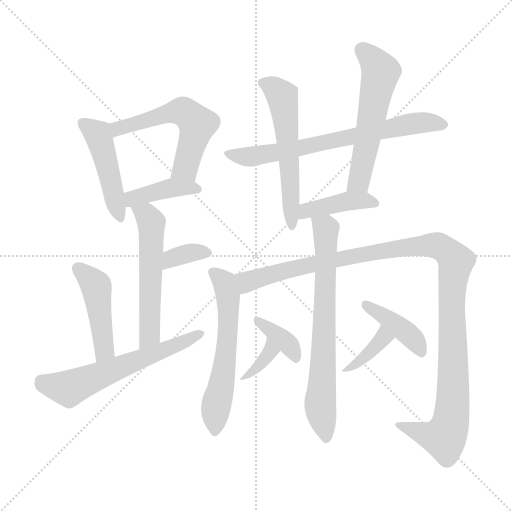
t = 0.00 s
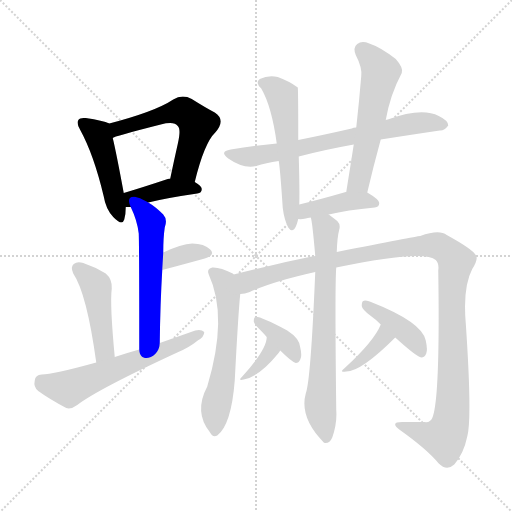
t = 2.46 s
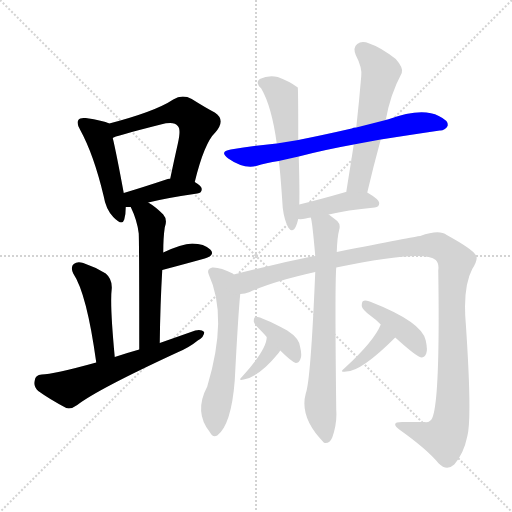
t = 4.91 s
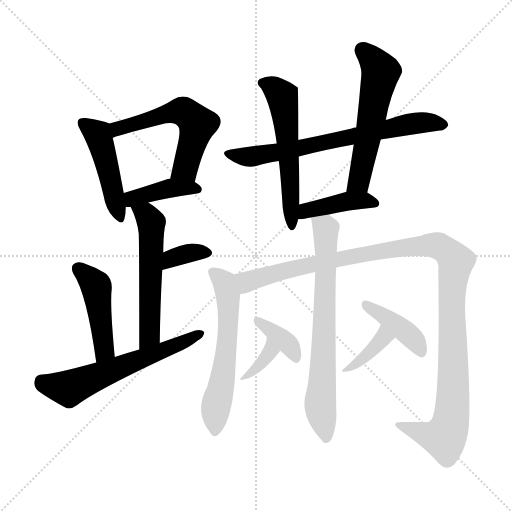
t = 7.36 s
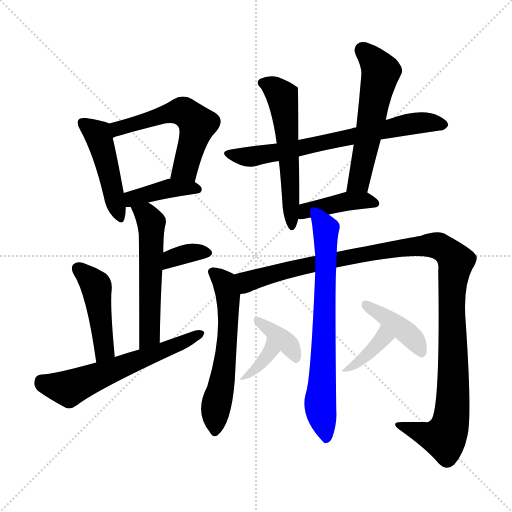
t = 9.82 s
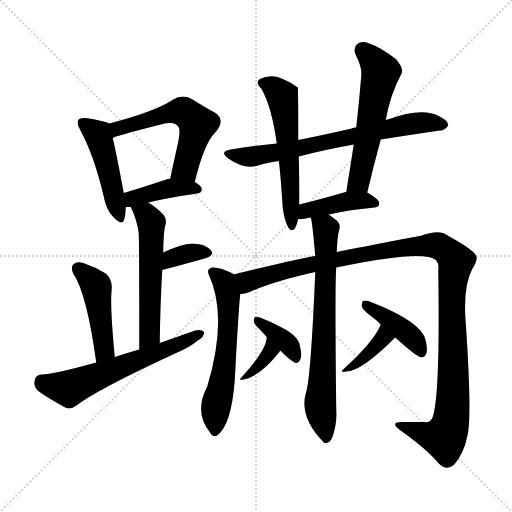
t = 12.27 s

The animated SVG that drew these frames (rendered in a browser with its animation timeline set to each time). Animation: 18 CSS @keyframes rules; one cycle of 12.27 s.

<svg version="1.1" viewBox="0 0 1024 1024" xmlns="http://www.w3.org/2000/svg">
  <g stroke="lightgray" stroke-dasharray="1,1" stroke-width="1" transform="scale(4, 4)">
    <line x1="0" y1="0" x2="256" y2="256"></line>
    <line x1="256" y1="0" x2="0" y2="256"></line>
    <line x1="128" y1="0" x2="128" y2="256"></line>
    <line x1="0" y1="128" x2="256" y2="128"></line>
  </g>
<g transform="scale(1, -1) translate(0, -900)">
   <style type="text/css">
    @keyframes keyframes0 {
      from {
       stroke: blue;
       stroke-dashoffset: 462;
       stroke-width: 128;
       }
       60% {
       animation-timing-function: step-end;
       stroke: blue;
       stroke-dashoffset: 0;
       stroke-width: 128;
       }
       to {
       stroke: black;
       stroke-width: 1024;
       }
       }
       #make-me-a-hanzi-animation-0 {
         animation: keyframes0 0.625977s both;
         animation-delay: 0.000000s;
         animation-timing-function: linear;
       }
    @keyframes keyframes1 {
      from {
       stroke: blue;
       stroke-dashoffset: 560;
       stroke-width: 128;
       }
       65% {
       animation-timing-function: step-end;
       stroke: blue;
       stroke-dashoffset: 0;
       stroke-width: 128;
       }
       to {
       stroke: black;
       stroke-width: 1024;
       }
       }
       #make-me-a-hanzi-animation-1 {
         animation: keyframes1 0.705729s both;
         animation-delay: 0.625977s;
         animation-timing-function: linear;
       }
    @keyframes keyframes2 {
      from {
       stroke: blue;
       stroke-dashoffset: 400;
       stroke-width: 128;
       }
       57% {
       animation-timing-function: step-end;
       stroke: blue;
       stroke-dashoffset: 0;
       stroke-width: 128;
       }
       to {
       stroke: black;
       stroke-width: 1024;
       }
       }
       #make-me-a-hanzi-animation-2 {
         animation: keyframes2 0.575521s both;
         animation-delay: 1.331706s;
         animation-timing-function: linear;
       }
    @keyframes keyframes3 {
      from {
       stroke: blue;
       stroke-dashoffset: 550;
       stroke-width: 128;
       }
       64% {
       animation-timing-function: step-end;
       stroke: blue;
       stroke-dashoffset: 0;
       stroke-width: 128;
       }
       to {
       stroke: black;
       stroke-width: 1024;
       }
       }
       #make-me-a-hanzi-animation-3 {
         animation: keyframes3 0.697591s both;
         animation-delay: 1.907227s;
         animation-timing-function: linear;
       }
    @keyframes keyframes4 {
      from {
       stroke: blue;
       stroke-dashoffset: 348;
       stroke-width: 128;
       }
       53% {
       animation-timing-function: step-end;
       stroke: blue;
       stroke-dashoffset: 0;
       stroke-width: 128;
       }
       to {
       stroke: black;
       stroke-width: 1024;
       }
       }
       #make-me-a-hanzi-animation-4 {
         animation: keyframes4 0.533203s both;
         animation-delay: 2.604818s;
         animation-timing-function: linear;
       }
    @keyframes keyframes5 {
      from {
       stroke: blue;
       stroke-dashoffset: 454;
       stroke-width: 128;
       }
       60% {
       animation-timing-function: step-end;
       stroke: blue;
       stroke-dashoffset: 0;
       stroke-width: 128;
       }
       to {
       stroke: black;
       stroke-width: 1024;
       }
       }
       #make-me-a-hanzi-animation-5 {
         animation: keyframes5 0.619466s both;
         animation-delay: 3.138021s;
         animation-timing-function: linear;
       }
    @keyframes keyframes6 {
      from {
       stroke: blue;
       stroke-dashoffset: 601;
       stroke-width: 128;
       }
       66% {
       animation-timing-function: step-end;
       stroke: blue;
       stroke-dashoffset: 0;
       stroke-width: 128;
       }
       to {
       stroke: black;
       stroke-width: 1024;
       }
       }
       #make-me-a-hanzi-animation-6 {
         animation: keyframes6 0.739095s both;
         animation-delay: 3.757487s;
         animation-timing-function: linear;
       }
    @keyframes keyframes7 {
      from {
       stroke: blue;
       stroke-dashoffset: 693;
       stroke-width: 128;
       }
       69% {
       animation-timing-function: step-end;
       stroke: blue;
       stroke-dashoffset: 0;
       stroke-width: 128;
       }
       to {
       stroke: black;
       stroke-width: 1024;
       }
       }
       #make-me-a-hanzi-animation-7 {
         animation: keyframes7 0.813965s both;
         animation-delay: 4.496582s;
         animation-timing-function: linear;
       }
    @keyframes keyframes8 {
      from {
       stroke: blue;
       stroke-dashoffset: 562;
       stroke-width: 128;
       }
       65% {
       animation-timing-function: step-end;
       stroke: blue;
       stroke-dashoffset: 0;
       stroke-width: 128;
       }
       to {
       stroke: black;
       stroke-width: 1024;
       }
       }
       #make-me-a-hanzi-animation-8 {
         animation: keyframes8 0.707357s both;
         animation-delay: 5.310547s;
         animation-timing-function: linear;
       }
    @keyframes keyframes9 {
      from {
       stroke: blue;
       stroke-dashoffset: 559;
       stroke-width: 128;
       }
       65% {
       animation-timing-function: step-end;
       stroke: blue;
       stroke-dashoffset: 0;
       stroke-width: 128;
       }
       to {
       stroke: black;
       stroke-width: 1024;
       }
       }
       #make-me-a-hanzi-animation-9 {
         animation: keyframes9 0.704915s both;
         animation-delay: 6.017904s;
         animation-timing-function: linear;
       }
    @keyframes keyframes10 {
      from {
       stroke: blue;
       stroke-dashoffset: 409;
       stroke-width: 128;
       }
       57% {
       animation-timing-function: step-end;
       stroke: blue;
       stroke-dashoffset: 0;
       stroke-width: 128;
       }
       to {
       stroke: black;
       stroke-width: 1024;
       }
       }
       #make-me-a-hanzi-animation-10 {
         animation: keyframes10 0.582845s both;
         animation-delay: 6.722819s;
         animation-timing-function: linear;
       }
    @keyframes keyframes11 {
      from {
       stroke: blue;
       stroke-dashoffset: 583;
       stroke-width: 128;
       }
       65% {
       animation-timing-function: step-end;
       stroke: blue;
       stroke-dashoffset: 0;
       stroke-width: 128;
       }
       to {
       stroke: black;
       stroke-width: 1024;
       }
       }
       #make-me-a-hanzi-animation-11 {
         animation: keyframes11 0.724447s both;
         animation-delay: 7.305664s;
         animation-timing-function: linear;
       }
    @keyframes keyframes12 {
      from {
       stroke: blue;
       stroke-dashoffset: 1164;
       stroke-width: 128;
       }
       79% {
       animation-timing-function: step-end;
       stroke: blue;
       stroke-dashoffset: 0;
       stroke-width: 128;
       }
       to {
       stroke: black;
       stroke-width: 1024;
       }
       }
       #make-me-a-hanzi-animation-12 {
         animation: keyframes12 1.197266s both;
         animation-delay: 8.030111s;
         animation-timing-function: linear;
       }
    @keyframes keyframes13 {
      from {
       stroke: blue;
       stroke-dashoffset: 709;
       stroke-width: 128;
       }
       70% {
       animation-timing-function: step-end;
       stroke: blue;
       stroke-dashoffset: 0;
       stroke-width: 128;
       }
       to {
       stroke: black;
       stroke-width: 1024;
       }
       }
       #make-me-a-hanzi-animation-13 {
         animation: keyframes13 0.826986s both;
         animation-delay: 9.227376s;
         animation-timing-function: linear;
       }
    @keyframes keyframes14 {
      from {
       stroke: blue;
       stroke-dashoffset: 353;
       stroke-width: 128;
       }
       53% {
       animation-timing-function: step-end;
       stroke: blue;
       stroke-dashoffset: 0;
       stroke-width: 128;
       }
       to {
       stroke: black;
       stroke-width: 1024;
       }
       }
       #make-me-a-hanzi-animation-14 {
         animation: keyframes14 0.537272s both;
         animation-delay: 10.054362s;
         animation-timing-function: linear;
       }
    @keyframes keyframes15 {
      from {
       stroke: blue;
       stroke-dashoffset: 368;
       stroke-width: 128;
       }
       55% {
       animation-timing-function: step-end;
       stroke: blue;
       stroke-dashoffset: 0;
       stroke-width: 128;
       }
       to {
       stroke: black;
       stroke-width: 1024;
       }
       }
       #make-me-a-hanzi-animation-15 {
         animation: keyframes15 0.549479s both;
         animation-delay: 10.591634s;
         animation-timing-function: linear;
       }
    @keyframes keyframes16 {
      from {
       stroke: blue;
       stroke-dashoffset: 370;
       stroke-width: 128;
       }
       55% {
       animation-timing-function: step-end;
       stroke: blue;
       stroke-dashoffset: 0;
       stroke-width: 128;
       }
       to {
       stroke: black;
       stroke-width: 1024;
       }
       }
       #make-me-a-hanzi-animation-16 {
         animation: keyframes16 0.551107s both;
         animation-delay: 11.141113s;
         animation-timing-function: linear;
       }
    @keyframes keyframes17 {
      from {
       stroke: blue;
       stroke-dashoffset: 406;
       stroke-width: 128;
       }
       57% {
       animation-timing-function: step-end;
       stroke: blue;
       stroke-dashoffset: 0;
       stroke-width: 128;
       }
       to {
       stroke: black;
       stroke-width: 1024;
       }
       }
       #make-me-a-hanzi-animation-17 {
         animation: keyframes17 0.580404s both;
         animation-delay: 11.692220s;
         animation-timing-function: linear;
       }
</style>
<path d="M 218.5 653.0 Q 206.5 659.0 171.5 664.0 Q 159.5 665.0 157.5 661.0 Q 151.5 655.0 160.5 640.0 Q 187.5 591.0 207.5 507.0 Q 211.5 482.0 226.5 466.0 Q 244.5 447.0 248.5 461.0 Q 251.5 471.0 251.5 486.0 L 247.5 514.0 Q 232.5 595.0 225.5 624.0 C 218.5 653.0 218.5 653.0 218.5 653.0 Z" fill="lightgray"></path> 
<path d="M 389.5 536.0 Q 408.5 614.0 430.5 635.0 Q 452.5 660.0 429.5 675.0 Q 410.5 685.0 383.5 702.0 Q 364.5 712.0 346.5 701.0 Q 310.5 677.0 218.5 653.0 C 189.5 645.0 197.5 613.0 225.5 624.0 Q 226.5 627.0 321.5 651.0 Q 348.5 658.0 355.5 648.0 Q 362.5 642.0 355.5 612.0 Q 348.5 581.0 340.5 543.0 C 334.5 514.0 382.5 507.0 389.5 536.0 Z" fill="lightgray"></path> 
<path d="M 296.5 495.0 Q 332.5 504.0 394.5 513.0 Q 403.5 514.0 403.5 522.0 Q 403.5 528.0 389.5 536.0 L 340.5 543.0 Q 336.5 543.0 335.5 542.0 Q 287.5 526.0 247.5 514.0 C 218.5 505.0 221.5 486.0 251.5 486.0 Q 255.5 486.0 261.5 486.0 L 296.5 495.0 Z" fill="lightgray"></path> 
<path d="M 319.5 214.0 Q 320.5 293.0 324.5 360.0 L 326.5 395.0 Q 326.5 425.0 329.5 445.0 Q 335.5 461.0 326.5 471.0 Q 310.5 487.0 296.5 495.0 C 271.5 511.0 249.5 513.0 261.5 486.0 Q 274.5 459.0 277.5 433.0 Q 278.5 409.0 278.5 201.0 C 278.5 171.0 319.5 184.0 319.5 214.0 Z" fill="lightgray"></path> 
<path d="M 324.5 360.0 Q 373.5 373.0 409.5 383.0 Q 431.5 390.0 420.5 401.0 Q 408.5 413.0 384.5 413.0 Q 362.5 412.0 326.5 395.0 C 299.5 382.0 295.5 352.0 324.5 360.0 Z" fill="lightgray"></path> 
<path d="M 229.5 186.0 Q 219.5 291.0 223.5 323.0 Q 224.5 342.0 211.5 353.0 Q 190.5 366.0 166.5 374.0 Q 154.5 378.0 147.5 372.0 Q 140.5 366.0 146.5 353.0 Q 173.5 313.0 192.5 175.0 C 196.5 145.0 232.5 156.0 229.5 186.0 Z" fill="lightgray"></path> 
<path d="M 192.5 175.0 Q 105.5 151.0 83.5 151.0 Q 70.5 150.0 69.5 139.0 Q 66.5 126.0 76.5 118.0 Q 98.5 102.0 132.5 84.0 Q 142.5 81.0 154.5 90.0 Q 194.5 121.0 354.5 195.0 Q 378.5 205.0 395.5 219.0 Q 408.5 226.0 408.5 236.0 Q 402.5 242.0 390.5 239.0 Q 356.5 227.0 319.5 214.0 L 278.5 201.0 Q 253.5 194.0 229.5 186.0 L 192.5 175.0 Z" fill="lightgray"></path> 
<path d="M 761.5 621.0 Q 825.5 631.0 879.5 639.0 Q 888.5 638.0 896.5 649.0 Q 896.5 659.0 877.5 668.0 Q 843.5 686.0 775.5 661.0 Q 772.5 661.0 771.5 660.0 L 712.5 645.0 Q 706.5 645.0 703.5 643.0 Q 646.5 630.0 596.5 620.0 L 553.5 613.0 Q 508.5 609.0 461.5 601.0 Q 437.5 597.0 456.5 583.0 Q 486.5 562.0 512.5 568.0 Q 531.5 574.0 557.5 578.0 L 597.5 587.0 Q 646.5 600.0 707.5 611.0 L 761.5 621.0 Z" fill="lightgray"></path> 
<path d="M 596.5 620.0 Q 596.5 723.0 595.5 725.0 Q 594.5 726.0 592.5 727.0 Q 579.5 737.0 555.5 746.0 Q 536.5 750.0 519.5 742.0 Q 509.5 735.0 522.5 723.0 Q 543.5 687.0 553.5 613.0 L 557.5 578.0 Q 560.5 560.0 565.5 484.0 Q 568.5 460.0 576.5 445.0 Q 582.5 436.0 588.5 442.0 Q 592.5 446.0 596.5 462.0 L 598.5 491.0 Q 599.5 516.0 597.5 587.0 L 596.5 620.0 Z" fill="lightgray"></path> 
<path d="M 734.5 515.0 Q 747.5 570.0 761.5 621.0 L 771.5 660.0 Q 780.5 711.0 803.5 754.0 Q 807.5 764.0 791.5 782.0 Q 760.5 806.0 738.5 813.0 Q 723.5 819.0 714.5 812.0 Q 705.5 805.0 711.5 790.0 Q 724.5 765.0 722.5 748.0 Q 718.5 699.0 712.5 645.0 L 707.5 611.0 Q 700.5 566.0 692.5 516.0 C 687.5 486.0 727.5 486.0 734.5 515.0 Z" fill="lightgray"></path> 
<path d="M 657.5 471.0 Q 693.5 480.0 749.5 485.0 Q 758.5 486.0 758.5 494.0 Q 758.5 501.0 734.5 515.0 L 692.5 516.0 L 691.5 516.0 Q 639.5 501.0 598.5 491.0 C 569.5 484.0 566.5 464.0 596.5 462.0 Q 602.5 461.0 611.5 463.0 Q 614.5 464.0 621.5 465.0 L 657.5 471.0 Z" fill="lightgray"></path> 
<path d="M 467.5 351.0 L 465.5 353.0 Q 440.5 366.0 424.5 365.0 Q 412.5 362.0 417.5 351.0 Q 456.5 267.0 414.5 127.0 Q 387.5 76.0 419.5 36.0 Q 425.5 24.0 434.5 29.0 Q 462.5 50.0 469.5 139.0 Q 476.5 274.0 480.5 312.0 C 483.5 342.0 483.5 342.0 467.5 351.0 Z" fill="lightgray"></path> 
<path d="M 672.5 365.0 Q 847.5 402.0 871.5 380.0 Q 878.5 373.0 876.5 359.0 Q 880.5 101.0 864.5 64.0 Q 860.5 54.0 848.5 56.0 Q 827.5 56.0 804.5 56.0 Q 779.5 56.0 798.5 41.0 Q 853.5 2.0 877.5 -27.0 Q 893.5 -43.0 908.5 -29.0 Q 927.5 -7.0 934.5 27.0 Q 944.5 63.0 931.5 254.0 Q 925.5 326.0 944.5 362.0 Q 957.5 383.0 951.5 390.0 Q 944.5 402.0 893.5 430.0 Q 878.5 442.0 840.5 428.0 Q 830.5 427.0 673.5 396.0 L 630.5 388.0 Q 602.5 384.0 467.5 351.0 C 438.5 344.0 451.5 304.0 480.5 312.0 Q 489.5 312.0 499.5 316.0 Q 545.5 337.0 630.5 356.0 L 672.5 365.0 Z" fill="lightgray"></path> 
<path d="M 630.5 356.0 Q 621.5 139.0 611.5 113.0 Q 598.5 65.0 647.5 15.0 L 649.5 14.0 Q 659.5 13.0 664.5 25.0 Q 674.5 53.0 672.5 80.0 Q 669.5 329.0 672.5 365.0 L 673.5 396.0 Q 674.5 426.0 678.5 441.0 Q 681.5 451.0 674.5 458.0 Q 665.5 465.0 657.5 471.0 C 633.5 489.0 615.5 494.0 621.5 465.0 Q 624.5 458.0 630.5 388.0 L 630.5 356.0 Z" fill="lightgray"></path> 
<path d="M 533.5 226.0 Q 533.5 201.0 484.5 147.0 Q 474.5 138.0 487.5 141.0 Q 518.5 147.0 555.5 192.0 Q 558.5 196.0 560.5 199.0 C 577.5 224.0 535.5 256.0 533.5 226.0 Z" fill="lightgray"></path> 
<path d="M 560.5 199.0 Q 582.5 177.0 591.5 174.0 Q 597.5 174.0 600.5 181.0 Q 604.5 188.0 600.5 205.0 Q 599.5 223.0 574.5 239.0 Q 517.5 269.0 510.5 266.0 Q 507.5 265.0 507.5 257.0 Q 508.5 251.0 522.5 238.0 Q 526.5 234.0 533.5 226.0 L 560.5 199.0 Z" fill="lightgray"></path> 
<path d="M 761.5 251.0 Q 748.5 218.0 689.5 164.0 Q 676.5 154.0 692.5 157.0 Q 722.5 157.0 790.5 225.0 C 811.5 246.0 773.5 279.0 761.5 251.0 Z" fill="lightgray"></path> 
<path d="M 790.5 225.0 Q 833.5 186.0 842.5 185.0 Q 849.5 185.0 852.5 193.0 Q 855.5 200.0 851.5 219.0 Q 844.5 256.0 739.5 297.0 Q 729.5 300.0 726.5 298.0 Q 723.5 297.0 723.5 288.0 Q 724.5 281.0 740.5 269.0 Q 750.5 262.0 761.5 251.0 L 790.5 225.0 Z" fill="lightgray"></path> 
      <clipPath id="make-me-a-hanzi-clip-0">
      <path d="M 218.5 653.0 Q 206.5 659.0 171.5 664.0 Q 159.5 665.0 157.5 661.0 Q 151.5 655.0 160.5 640.0 Q 187.5 591.0 207.5 507.0 Q 211.5 482.0 226.5 466.0 Q 244.5 447.0 248.5 461.0 Q 251.5 471.0 251.5 486.0 L 247.5 514.0 Q 232.5 595.0 225.5 624.0 C 218.5 653.0 218.5 653.0 218.5 653.0 Z" fill="lightgray"></path>
      </clipPath>
      <path clip-path="url(#make-me-a-hanzi-clip-0)" d="M 166.5 654.0 L 198.5 625.0 L 238.5 467.0 " fill="none" id="make-me-a-hanzi-animation-0" stroke-dasharray="334 668" stroke-linecap="round"></path>

      <clipPath id="make-me-a-hanzi-clip-1">
      <path d="M 389.5 536.0 Q 408.5 614.0 430.5 635.0 Q 452.5 660.0 429.5 675.0 Q 410.5 685.0 383.5 702.0 Q 364.5 712.0 346.5 701.0 Q 310.5 677.0 218.5 653.0 C 189.5 645.0 197.5 613.0 225.5 624.0 Q 226.5 627.0 321.5 651.0 Q 348.5 658.0 355.5 648.0 Q 362.5 642.0 355.5 612.0 Q 348.5 581.0 340.5 543.0 C 334.5 514.0 382.5 507.0 389.5 536.0 Z" fill="lightgray"></path>
      </clipPath>
      <path clip-path="url(#make-me-a-hanzi-clip-1)" d="M 228.5 633.0 L 250.5 649.0 L 282.5 654.0 L 315.5 668.0 L 355.5 677.0 L 374.5 673.0 L 394.5 652.0 L 392.5 641.0 L 370.5 564.0 L 347.5 549.0 " fill="none" id="make-me-a-hanzi-animation-1" stroke-dasharray="432 864" stroke-linecap="round"></path>

      <clipPath id="make-me-a-hanzi-clip-2">
      <path d="M 296.5 495.0 Q 332.5 504.0 394.5 513.0 Q 403.5 514.0 403.5 522.0 Q 403.5 528.0 389.5 536.0 L 340.5 543.0 Q 336.5 543.0 335.5 542.0 Q 287.5 526.0 247.5 514.0 C 218.5 505.0 221.5 486.0 251.5 486.0 Q 255.5 486.0 261.5 486.0 L 296.5 495.0 Z" fill="lightgray"></path>
      </clipPath>
      <path clip-path="url(#make-me-a-hanzi-clip-2)" d="M 256.5 494.0 L 272.5 506.0 L 341.5 524.0 L 394.5 522.0 " fill="none" id="make-me-a-hanzi-animation-2" stroke-dasharray="272 544" stroke-linecap="round"></path>

      <clipPath id="make-me-a-hanzi-clip-3">
      <path d="M 319.5 214.0 Q 320.5 293.0 324.5 360.0 L 326.5 395.0 Q 326.5 425.0 329.5 445.0 Q 335.5 461.0 326.5 471.0 Q 310.5 487.0 296.5 495.0 C 271.5 511.0 249.5 513.0 261.5 486.0 Q 274.5 459.0 277.5 433.0 Q 278.5 409.0 278.5 201.0 C 278.5 171.0 319.5 184.0 319.5 214.0 Z" fill="lightgray"></path>
      </clipPath>
      <path clip-path="url(#make-me-a-hanzi-clip-3)" d="M 268.5 481.0 L 292.5 470.0 L 302.5 455.0 L 299.5 229.0 L 281.5 214.0 " fill="none" id="make-me-a-hanzi-animation-3" stroke-dasharray="422 844" stroke-linecap="round"></path>

      <clipPath id="make-me-a-hanzi-clip-4">
      <path d="M 324.5 360.0 Q 373.5 373.0 409.5 383.0 Q 431.5 390.0 420.5 401.0 Q 408.5 413.0 384.5 413.0 Q 362.5 412.0 326.5 395.0 C 299.5 382.0 295.5 352.0 324.5 360.0 Z" fill="lightgray"></path>
      </clipPath>
      <path clip-path="url(#make-me-a-hanzi-clip-4)" d="M 331.5 365.0 L 337.5 377.0 L 357.5 388.0 L 390.5 396.0 L 412.5 393.0 " fill="none" id="make-me-a-hanzi-animation-4" stroke-dasharray="220 440" stroke-linecap="round"></path>

      <clipPath id="make-me-a-hanzi-clip-5">
      <path d="M 229.5 186.0 Q 219.5 291.0 223.5 323.0 Q 224.5 342.0 211.5 353.0 Q 190.5 366.0 166.5 374.0 Q 154.5 378.0 147.5 372.0 Q 140.5 366.0 146.5 353.0 Q 173.5 313.0 192.5 175.0 C 196.5 145.0 232.5 156.0 229.5 186.0 Z" fill="lightgray"></path>
      </clipPath>
      <path clip-path="url(#make-me-a-hanzi-clip-5)" d="M 156.5 363.0 L 192.5 327.0 L 209.5 201.0 L 195.5 187.0 " fill="none" id="make-me-a-hanzi-animation-5" stroke-dasharray="326 652" stroke-linecap="round"></path>

      <clipPath id="make-me-a-hanzi-clip-6">
      <path d="M 192.5 175.0 Q 105.5 151.0 83.5 151.0 Q 70.5 150.0 69.5 139.0 Q 66.5 126.0 76.5 118.0 Q 98.5 102.0 132.5 84.0 Q 142.5 81.0 154.5 90.0 Q 194.5 121.0 354.5 195.0 Q 378.5 205.0 395.5 219.0 Q 408.5 226.0 408.5 236.0 Q 402.5 242.0 390.5 239.0 Q 356.5 227.0 319.5 214.0 L 278.5 201.0 Q 253.5 194.0 229.5 186.0 L 192.5 175.0 Z" fill="lightgray"></path>
      </clipPath>
      <path clip-path="url(#make-me-a-hanzi-clip-6)" d="M 82.5 138.0 L 92.5 131.0 L 137.5 123.0 L 338.5 202.0 L 402.5 233.0 " fill="none" id="make-me-a-hanzi-animation-6" stroke-dasharray="473 946" stroke-linecap="round"></path>

      <clipPath id="make-me-a-hanzi-clip-7">
      <path d="M 761.5 621.0 Q 825.5 631.0 879.5 639.0 Q 888.5 638.0 896.5 649.0 Q 896.5 659.0 877.5 668.0 Q 843.5 686.0 775.5 661.0 Q 772.5 661.0 771.5 660.0 L 712.5 645.0 Q 706.5 645.0 703.5 643.0 Q 646.5 630.0 596.5 620.0 L 553.5 613.0 Q 508.5 609.0 461.5 601.0 Q 437.5 597.0 456.5 583.0 Q 486.5 562.0 512.5 568.0 Q 531.5 574.0 557.5 578.0 L 597.5 587.0 Q 646.5 600.0 707.5 611.0 L 761.5 621.0 Z" fill="lightgray"></path>
      </clipPath>
      <path clip-path="url(#make-me-a-hanzi-clip-7)" d="M 457.5 592.0 L 514.5 588.0 L 836.5 655.0 L 887.5 650.0 " fill="none" id="make-me-a-hanzi-animation-7" stroke-dasharray="565 1130" stroke-linecap="round"></path>

      <clipPath id="make-me-a-hanzi-clip-8">
      <path d="M 596.5 620.0 Q 596.5 723.0 595.5 725.0 Q 594.5 726.0 592.5 727.0 Q 579.5 737.0 555.5 746.0 Q 536.5 750.0 519.5 742.0 Q 509.5 735.0 522.5 723.0 Q 543.5 687.0 553.5 613.0 L 557.5 578.0 Q 560.5 560.0 565.5 484.0 Q 568.5 460.0 576.5 445.0 Q 582.5 436.0 588.5 442.0 Q 592.5 446.0 596.5 462.0 L 598.5 491.0 Q 599.5 516.0 597.5 587.0 L 596.5 620.0 Z" fill="lightgray"></path>
      </clipPath>
      <path clip-path="url(#make-me-a-hanzi-clip-8)" d="M 526.5 733.0 L 546.5 725.0 L 564.5 707.0 L 575.5 634.0 L 583.5 449.0 " fill="none" id="make-me-a-hanzi-animation-8" stroke-dasharray="434 868" stroke-linecap="round"></path>

      <clipPath id="make-me-a-hanzi-clip-9">
      <path d="M 734.5 515.0 Q 747.5 570.0 761.5 621.0 L 771.5 660.0 Q 780.5 711.0 803.5 754.0 Q 807.5 764.0 791.5 782.0 Q 760.5 806.0 738.5 813.0 Q 723.5 819.0 714.5 812.0 Q 705.5 805.0 711.5 790.0 Q 724.5 765.0 722.5 748.0 Q 718.5 699.0 712.5 645.0 L 707.5 611.0 Q 700.5 566.0 692.5 516.0 C 687.5 486.0 727.5 486.0 734.5 515.0 Z" fill="lightgray"></path>
      </clipPath>
      <path clip-path="url(#make-me-a-hanzi-clip-9)" d="M 724.5 800.0 L 752.5 771.0 L 760.5 750.0 L 719.5 543.0 L 699.5 522.0 " fill="none" id="make-me-a-hanzi-animation-9" stroke-dasharray="431 862" stroke-linecap="round"></path>

      <clipPath id="make-me-a-hanzi-clip-10">
      <path d="M 657.5 471.0 Q 693.5 480.0 749.5 485.0 Q 758.5 486.0 758.5 494.0 Q 758.5 501.0 734.5 515.0 L 692.5 516.0 L 691.5 516.0 Q 639.5 501.0 598.5 491.0 C 569.5 484.0 566.5 464.0 596.5 462.0 Q 602.5 461.0 611.5 463.0 Q 614.5 464.0 621.5 465.0 L 657.5 471.0 Z" fill="lightgray"></path>
      </clipPath>
      <path clip-path="url(#make-me-a-hanzi-clip-10)" d="M 603.5 469.0 L 612.5 479.0 L 692.5 497.0 L 727.5 500.0 L 749.5 494.0 " fill="none" id="make-me-a-hanzi-animation-10" stroke-dasharray="281 562" stroke-linecap="round"></path>

      <clipPath id="make-me-a-hanzi-clip-11">
      <path d="M 467.5 351.0 L 465.5 353.0 Q 440.5 366.0 424.5 365.0 Q 412.5 362.0 417.5 351.0 Q 456.5 267.0 414.5 127.0 Q 387.5 76.0 419.5 36.0 Q 425.5 24.0 434.5 29.0 Q 462.5 50.0 469.5 139.0 Q 476.5 274.0 480.5 312.0 C 483.5 342.0 483.5 342.0 467.5 351.0 Z" fill="lightgray"></path>
      </clipPath>
      <path clip-path="url(#make-me-a-hanzi-clip-11)" d="M 429.5 354.0 L 448.5 337.0 L 452.5 324.0 L 456.5 251.0 L 429.5 38.0 " fill="none" id="make-me-a-hanzi-animation-11" stroke-dasharray="455 910" stroke-linecap="round"></path>

      <clipPath id="make-me-a-hanzi-clip-12">
      <path d="M 672.5 365.0 Q 847.5 402.0 871.5 380.0 Q 878.5 373.0 876.5 359.0 Q 880.5 101.0 864.5 64.0 Q 860.5 54.0 848.5 56.0 Q 827.5 56.0 804.5 56.0 Q 779.5 56.0 798.5 41.0 Q 853.5 2.0 877.5 -27.0 Q 893.5 -43.0 908.5 -29.0 Q 927.5 -7.0 934.5 27.0 Q 944.5 63.0 931.5 254.0 Q 925.5 326.0 944.5 362.0 Q 957.5 383.0 951.5 390.0 Q 944.5 402.0 893.5 430.0 Q 878.5 442.0 840.5 428.0 Q 830.5 427.0 673.5 396.0 L 630.5 388.0 Q 602.5 384.0 467.5 351.0 C 438.5 344.0 451.5 304.0 480.5 312.0 Q 489.5 312.0 499.5 316.0 Q 545.5 337.0 630.5 356.0 L 672.5 365.0 Z" fill="lightgray"></path>
      </clipPath>
      <path clip-path="url(#make-me-a-hanzi-clip-12)" d="M 484.5 320.0 L 496.5 337.0 L 508.5 342.0 L 640.5 375.0 L 682.5 380.0 L 689.5 387.0 L 708.5 385.0 L 760.5 399.0 L 855.5 410.0 L 889.5 402.0 L 911.5 377.0 L 902.5 295.0 L 906.5 117.0 L 899.5 47.0 L 888.5 25.0 L 883.5 25.0 L 798.5 50.0 " fill="none" id="make-me-a-hanzi-animation-12" stroke-dasharray="1036 2072" stroke-linecap="round"></path>

      <clipPath id="make-me-a-hanzi-clip-13">
      <path d="M 630.5 356.0 Q 621.5 139.0 611.5 113.0 Q 598.5 65.0 647.5 15.0 L 649.5 14.0 Q 659.5 13.0 664.5 25.0 Q 674.5 53.0 672.5 80.0 Q 669.5 329.0 672.5 365.0 L 673.5 396.0 Q 674.5 426.0 678.5 441.0 Q 681.5 451.0 674.5 458.0 Q 665.5 465.0 657.5 471.0 C 633.5 489.0 615.5 494.0 621.5 465.0 Q 624.5 458.0 630.5 388.0 L 630.5 356.0 Z" fill="lightgray"></path>
      </clipPath>
      <path clip-path="url(#make-me-a-hanzi-clip-13)" d="M 627.5 464.0 L 651.5 440.0 L 640.5 84.0 L 652.5 22.0 " fill="none" id="make-me-a-hanzi-animation-13" stroke-dasharray="581 1162" stroke-linecap="round"></path>

      <clipPath id="make-me-a-hanzi-clip-14">
      <path d="M 533.5 226.0 Q 533.5 201.0 484.5 147.0 Q 474.5 138.0 487.5 141.0 Q 518.5 147.0 555.5 192.0 Q 558.5 196.0 560.5 199.0 C 577.5 224.0 535.5 256.0 533.5 226.0 Z" fill="lightgray"></path>
      </clipPath>
      <path clip-path="url(#make-me-a-hanzi-clip-14)" d="M 537.5 221.0 L 540.5 197.0 L 519.5 169.0 L 493.5 155.0 L 491.5 147.0 " fill="none" id="make-me-a-hanzi-animation-14" stroke-dasharray="225 450" stroke-linecap="round"></path>

      <clipPath id="make-me-a-hanzi-clip-15">
      <path d="M 560.5 199.0 Q 582.5 177.0 591.5 174.0 Q 597.5 174.0 600.5 181.0 Q 604.5 188.0 600.5 205.0 Q 599.5 223.0 574.5 239.0 Q 517.5 269.0 510.5 266.0 Q 507.5 265.0 507.5 257.0 Q 508.5 251.0 522.5 238.0 Q 526.5 234.0 533.5 226.0 L 560.5 199.0 Z" fill="lightgray"></path>
      </clipPath>
      <path clip-path="url(#make-me-a-hanzi-clip-15)" d="M 512.5 260.0 L 570.5 218.0 L 591.5 183.0 " fill="none" id="make-me-a-hanzi-animation-15" stroke-dasharray="240 480" stroke-linecap="round"></path>

      <clipPath id="make-me-a-hanzi-clip-16">
      <path d="M 761.5 251.0 Q 748.5 218.0 689.5 164.0 Q 676.5 154.0 692.5 157.0 Q 722.5 157.0 790.5 225.0 C 811.5 246.0 773.5 279.0 761.5 251.0 Z" fill="lightgray"></path>
      </clipPath>
      <path clip-path="url(#make-me-a-hanzi-clip-16)" d="M 764.5 244.0 L 766.5 224.0 L 757.5 212.0 L 695.5 163.0 " fill="none" id="make-me-a-hanzi-animation-16" stroke-dasharray="242 484" stroke-linecap="round"></path>

      <clipPath id="make-me-a-hanzi-clip-17">
      <path d="M 790.5 225.0 Q 833.5 186.0 842.5 185.0 Q 849.5 185.0 852.5 193.0 Q 855.5 200.0 851.5 219.0 Q 844.5 256.0 739.5 297.0 Q 729.5 300.0 726.5 298.0 Q 723.5 297.0 723.5 288.0 Q 724.5 281.0 740.5 269.0 Q 750.5 262.0 761.5 251.0 L 790.5 225.0 Z" fill="lightgray"></path>
      </clipPath>
      <path clip-path="url(#make-me-a-hanzi-clip-17)" d="M 732.5 291.0 L 807.5 240.0 L 831.5 217.0 L 843.5 194.0 " fill="none" id="make-me-a-hanzi-animation-17" stroke-dasharray="278 556" stroke-linecap="round"></path>

</g>
</svg>
